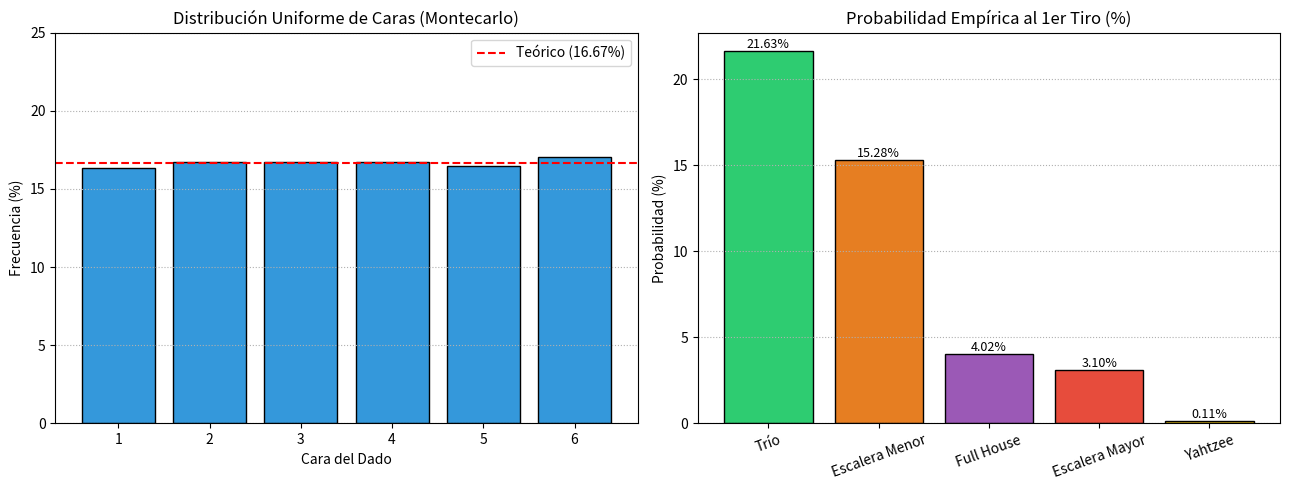

Source code (Python): (Note: this script raises an exception after producing the figure.)
# -*- coding: utf-8 -*-
"""
Simulación del Juego Yahtzee con Método de Montecarlo (Grupo 3)
Integrantes:
- Raúl Santiago Morales Henao
- David Octavio Castro Mora
- Claudia Dilbani Enríquez Botina
"""

import random
import matplotlib.pyplot as plt


# ==============================================================================
# 1. Funciones de Simulación de Dados y Puntuaciones
# ==============================================================================
def lanzar_dados(cantidad):
    """Simula el lanzamiento de dados usando distribución uniforme entre 1 y 6."""
    return [random.randint(1, 6) for _ in range(cantidad)]


def calcular_puntos(categoria, dados):
    """Calcula los puntos que otorgan los dados según la categoría elegida."""
    conteo = {x: dados.count(x) for x in range(1, 7)}
    unicos = sorted(set(dados))

    # Sección Superior
    if categoria == "Unos":
        return dados.count(1) * 1
    elif categoria == "Doses":
        return dados.count(2) * 2
    elif categoria == "Treses":
        return dados.count(3) * 3
    elif categoria == "Cuatros":
        return dados.count(4) * 4
    elif categoria == "Cincos":
        return dados.count(5) * 5
    elif categoria == "Seises":
        return dados.count(6) * 6

    # Sección Inferior
    elif categoria == "Trío":
        return sum(dados) if any(c >= 3 for c in conteo.values()) else 0
    elif categoria == "Cuarteto":
        return sum(dados) if any(c >= 4 for c in conteo.values()) else 0
    elif categoria == "Full House":
        vals = sorted(conteo.values(), reverse=True)
        if (vals[0] == 3 and vals[1] == 2) or (vals[0] == 5):
            return 25
        return 0
    elif categoria == "Escalera Menor":
        secuencias = [{1, 2, 3, 4}, {2, 3, 4, 5}, {3, 4, 5, 6}]
        set_dados = set(dados)
        return 30 if any(sec.issubset(set_dados) for sec in secuencias) else 0
    elif categoria == "Escalera Mayor":
        return 40 if unicos in [[1, 2, 3, 4, 5], [2, 3, 4, 5, 6]] else 0
    elif categoria == "Yahtzee":
        return 50 if any(c == 5 for c in conteo.values()) else 0
    elif categoria == "Chance":
        return sum(dados)

    return 0


# ==============================================================================
# 2. Experimento de Montecarlo: Análisis y Gráficos Estadísticos
# ==============================================================================
def ejecutar_simulacion_montecarlo(n_simulaciones=10000):
    frecuencia_caras = {i: 0 for i in range(1, 7)}
    conteo_combinaciones = {
        'Trío': 0,
        'Escalera Menor': 0,
        'Full House': 0,
        'Escalera Mayor': 0,
        'Yahtzee': 0
    }

    for _ in range(n_simulaciones):
        dados = lanzar_dados(5)
        for d in dados:
            frecuencia_caras[d] += 1

        if calcular_puntos('Trío', dados) > 0:
            conteo_combinaciones['Trío'] += 1
        if calcular_puntos('Escalera Menor', dados) == 30:
            conteo_combinaciones['Escalera Menor'] += 1
        if calcular_puntos('Full House', dados) == 25:
            conteo_combinaciones['Full House'] += 1
        if calcular_puntos('Escalera Mayor', dados) == 40:
            conteo_combinaciones['Escalera Mayor'] += 1
        if calcular_puntos('Yahtzee', dados) == 50:
            conteo_combinaciones['Yahtzee'] += 1

    total_dados = n_simulaciones * 5
    caras = list(frecuencia_caras.keys())
    porcentajes_caras = [(frecuencia_caras[c] / total_dados) * 100 for c in caras]

    plt.figure(figsize=(13, 5))

    # Gráfico 1: Caras de dados
    plt.subplot(1, 2, 1)
    plt.bar(caras, porcentajes_caras, color='#3498db', edgecolor='black')
    plt.axhline(y=16.67, color='red', linestyle='--', label='Teórico (16.67%)')
    plt.title('Distribución Uniforme de Caras (Montecarlo)')
    plt.xlabel('Cara del Dado')
    plt.ylabel('Frecuencia (%)')
    plt.ylim(0, 25)
    plt.legend()
    plt.grid(axis='y', linestyle=':')

    # Gráfico 2: Combinaciones
    plt.subplot(1, 2, 2)
    cats = list(conteo_combinaciones.keys())
    pct_comb = [(conteo_combinaciones[c] / n_simulaciones) * 100 for c in cats]
    colores = ['#2ecc71', '#e67e22', '#9b59b6', '#e74c3c', '#f1c40f']
    barras = plt.bar(cats, pct_comb, color=colores, edgecolor='black')
    plt.title('Probabilidad Empírica al 1er Tiro (%)')
    plt.xticks(rotation=20)
    plt.ylabel('Probabilidad (%)')
    for b in barras:
        h = b.get_height()
        plt.annotate(f'{h:.2f}%', (b.get_x() + b.get_width() / 2, h),
                     ha='center', va='bottom', fontsize=9)
    plt.grid(axis='y', linestyle=':')

    plt.tight_layout()
    plt.show()

    print('--- RESULTADOS NUMÉRICOS MONTECARLO ---')
    for c, cnt in conteo_combinaciones.items():
        pct = (cnt / n_simulaciones) * 100
        print(f'{c:16}: {cnt:5d} aciertos de {n_simulaciones} ({pct:.3f}%)')


# ==============================================================================
# 3. Funciones de Juego para 2 Jugadores
# ==============================================================================
def crear_tablero():
    return {
        'Unos': None, 'Doses': None, 'Treses': None,
        'Cuatros': None, 'Cincos': None, 'Seises': None,
        'Trío': None, 'Cuarteto': None, 'Full House': None,
        'Escalera Menor': None, 'Escalera Mayor': None,
        'Yahtzee': None, 'Chance': None
    }


def mostrar_marcador(nombre1, tablero1, nombre2, tablero2):
    print('\n' + '=' * 55)
    print(f'{"MARCADOR DE LA PARTIDA":^55}')
    print('=' * 55)
    print(f'{"Categoría":<18} | {nombre1:<15} | {nombre2:<15}')
    print('-' * 55)
    for cat in tablero1:
        v1 = tablero1[cat] if tablero1[cat] is not None else '-'
        v2 = tablero2[cat] if tablero2[cat] is not None else '-'
        print(f'{cat:<18} | {str(v1):<15} | {str(v2):<15}')

    t1 = sum(v for v in tablero1.values() if v is not None)
    t2 = sum(v for v in tablero2.values() if v is not None)
    print('-' * 55)
    print(f'{"TOTAL PUNTOS":<18} | {t1:<15} | {t2:<15}')
    print('=' * 55)


def turno_jugador(nombre, tablero):
    print(f'\n👉 TURNO DE: {nombre}')
    dados = lanzar_dados(5)
    print(f'  Lanzamiento 1: {dados}')

    for l in range(2, 4):
        resp = input('  ¿Deseas relanzar dados? (s/n): ').strip().lower()
        if resp != 's':
            break
        pos = input('  Posiciones a cambiar (1 a 5 separadas por espacio, ej: 1 3): ')
        indices = [int(p) - 1 for p in pos.split() if p.isdigit()]
        for idx in indices:
            if 0 <= idx < 5:
                dados[idx] = random.randint(1, 6)
        print(f'  Lanzamiento {l}: {dados}')

    print(f'\n  Dados finales de {nombre}: {dados}')

    libres = [c for c, v in tablero.items() if v is None]
    print('  Categorías disponibles:')
    for i, c in enumerate(libres, 1):
        pts = calcular_puntos(c, dados)
        print(f'    [{i}] {c:<16} (obtendrías {pts} pts)')

    while True:
        opc = input(f'  {nombre}, escribe el número de la categoría elegida: ').strip()
        if opc.isdigit() and 1 <= int(opc) <= len(libres):
            cat_sel = libres[int(opc) - 1]
            ganados = calcular_puntos(cat_sel, dados)
            tablero[cat_sel] = ganados
            print(f'  ✔️ ¡Anotaste {ganados} puntos en {cat_sel}!')
            break
        print('  ⚠️ Opción no válida. Intenta de nuevo.')


def jugar():
    print('🎲 INICIO DEL JUEGO YAHTZEE (2 JUGADORES) 🎲')
    j1 = input('Nombre Jugador 1: ').strip() or 'Jugador 1'
    j2 = input('Nombre Jugador 2: ').strip() or 'Jugador 2'

    r_inp = input('¿Cuántas rondas jugar? (1-13, Enter para 13 completa): ').strip()
    rondas = int(r_inp) if r_inp.isdigit() and 1 <= int(r_inp) <= 13 else 13

    tab1 = crear_tablero()
    tab2 = crear_tablero()

    for r in range(1, rondas + 1):
        print(f'\n{"*" * 55}')
        print(f'{" RONDA " + str(r) + " DE " + str(rondas) + " ":^55}')
        print('*' * 55)
        turno_jugador(j1, tab1)
        turno_jugador(j2, tab2)
        mostrar_marcador(j1, tab1, j2, tab2)

    tot1 = sum(v for v in tab1.values() if v is not None)
    tot2 = sum(v for v in tab2.values() if v is not None)
    print('\n🏆 ¡FINAL DE LA PARTIDA! 🏆')
    mostrar_marcador(j1, tab1, j2, tab2)
    if tot1 > tot2:
        print(f'🎉 ¡Ganador: {j1} con {tot1} puntos!')
    elif tot2 > tot1:
        print(f'🎉 ¡Ganador: {j2} con {tot2} puntos!')
    else:
        print(f'🤝 ¡Empate con {tot1} puntos!')


if __name__ == '__main__':
    ejecutar_simulacion_montecarlo(10000)
    jugar()
